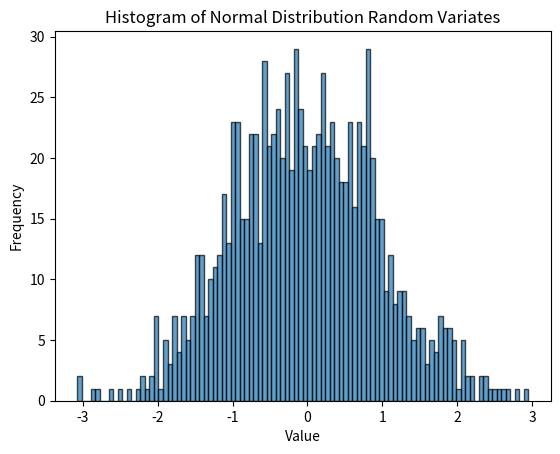

This figure's Python source:
import numpy as np
import matplotlib.pyplot as plt

mean = 0
std_dev = 1
random_numbers = np.random.normal(loc=mean, scale=std_dev, size=1000)


plt.hist(random_numbers, bins=100, edgecolor='black', alpha=0.7)


plt.xlabel("Value")
plt.ylabel("Frequency")
plt.title("Histogram of Normal Distribution Random Variates")


plt.savefig("normal_distribution_histogram.pdf")


plt.show()